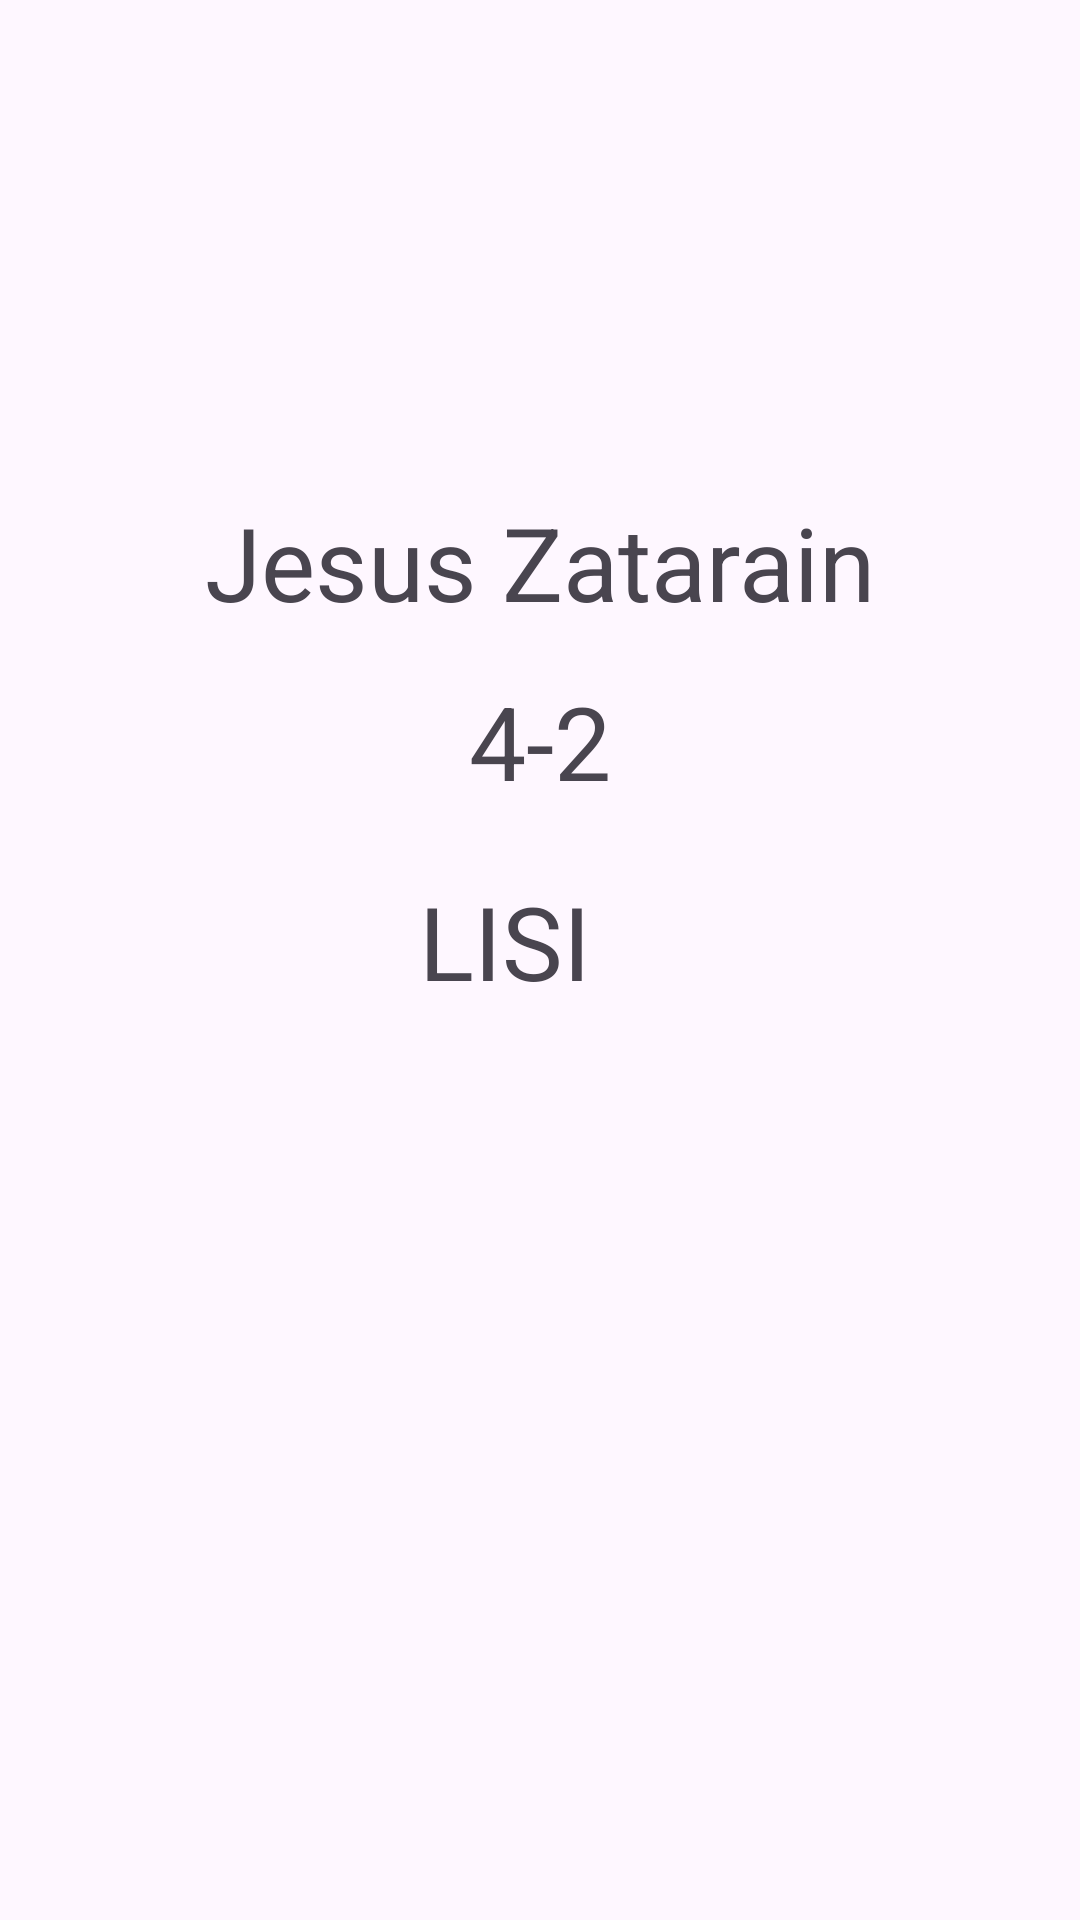

Layout XML and referenced resources for this Android screen:
<!-- AndroidManifest.xml: application theme Theme.Act9 -->
<!-- res/layout/act_one.xml -->
<?xml version="1.0" encoding="utf-8"?>
<androidx.constraintlayout.widget.ConstraintLayout xmlns:android="http://schemas.android.com/apk/res/android"
    xmlns:app="http://schemas.android.com/apk/res-auto"
    xmlns:tools="http://schemas.android.com/tools"
    android:id="@+id/main"
    android:layout_width="match_parent"
    android:layout_height="match_parent"
    tools:context=".MainActivity">

    <TextView
        android:id="@+id/textView2"
        android:layout_width="wrap_content"
        android:layout_height="wrap_content"
        android:fontFamily="sans-serif"
        android:text="Jesus Zatarain"
        android:textSize="34sp"
        app:layout_constraintBottom_toBottomOf="parent"
        app:layout_constraintEnd_toEndOf="parent"
        app:layout_constraintStart_toStartOf="parent"
        app:layout_constraintTop_toTopOf="parent"
        app:layout_constraintVertical_bias="0.277" />

    <TextView
        android:id="@+id/textView"
        android:layout_width="wrap_content"
        android:layout_height="wrap_content"
        android:fontFamily="sans-serif"
        android:text="4-2"
        android:textAlignment="center"
        android:textSize="34sp"
        app:layout_constraintBottom_toBottomOf="parent"
        app:layout_constraintDimensionRatio="h,"
        app:layout_constraintEnd_toEndOf="parent"
        app:layout_constraintStart_toStartOf="parent"
        app:layout_constraintTop_toTopOf="parent"
        app:layout_constraintVertical_bias="0.377" />

    <TextView
        android:id="@+id/textView3"
        android:layout_width="wrap_content"
        android:layout_height="wrap_content"
        android:layout_marginStart="176dp"
        android:layout_marginTop="55dp"
        android:layout_marginEnd="177dp"
        android:fontFamily="sans-serif"
        android:text="LISI"
        android:textSize="34sp"
        app:layout_constraintBottom_toBottomOf="parent"
        app:layout_constraintEnd_toEndOf="parent"
        app:layout_constraintHorizontal_bias="0.722"
        app:layout_constraintStart_toStartOf="parent"
        app:layout_constraintTop_toTopOf="parent"
        app:layout_constraintVertical_bias="0.437" />

    <FrameLayout
        android:id="@+id/fragment_container"
        android:layout_width="match_parent"
        android:layout_height="match_parent" />



</androidx.constraintlayout.widget.ConstraintLayout>
<!-- resources referenced by this layout -->
<resources>
  <style name="Theme.Act9" parent="Base.Theme.Act9" />
  <style name="Base.Theme.Act9" parent="Theme.Material3.DayNight.NoActionBar">
          
          
      </style>
</resources>
